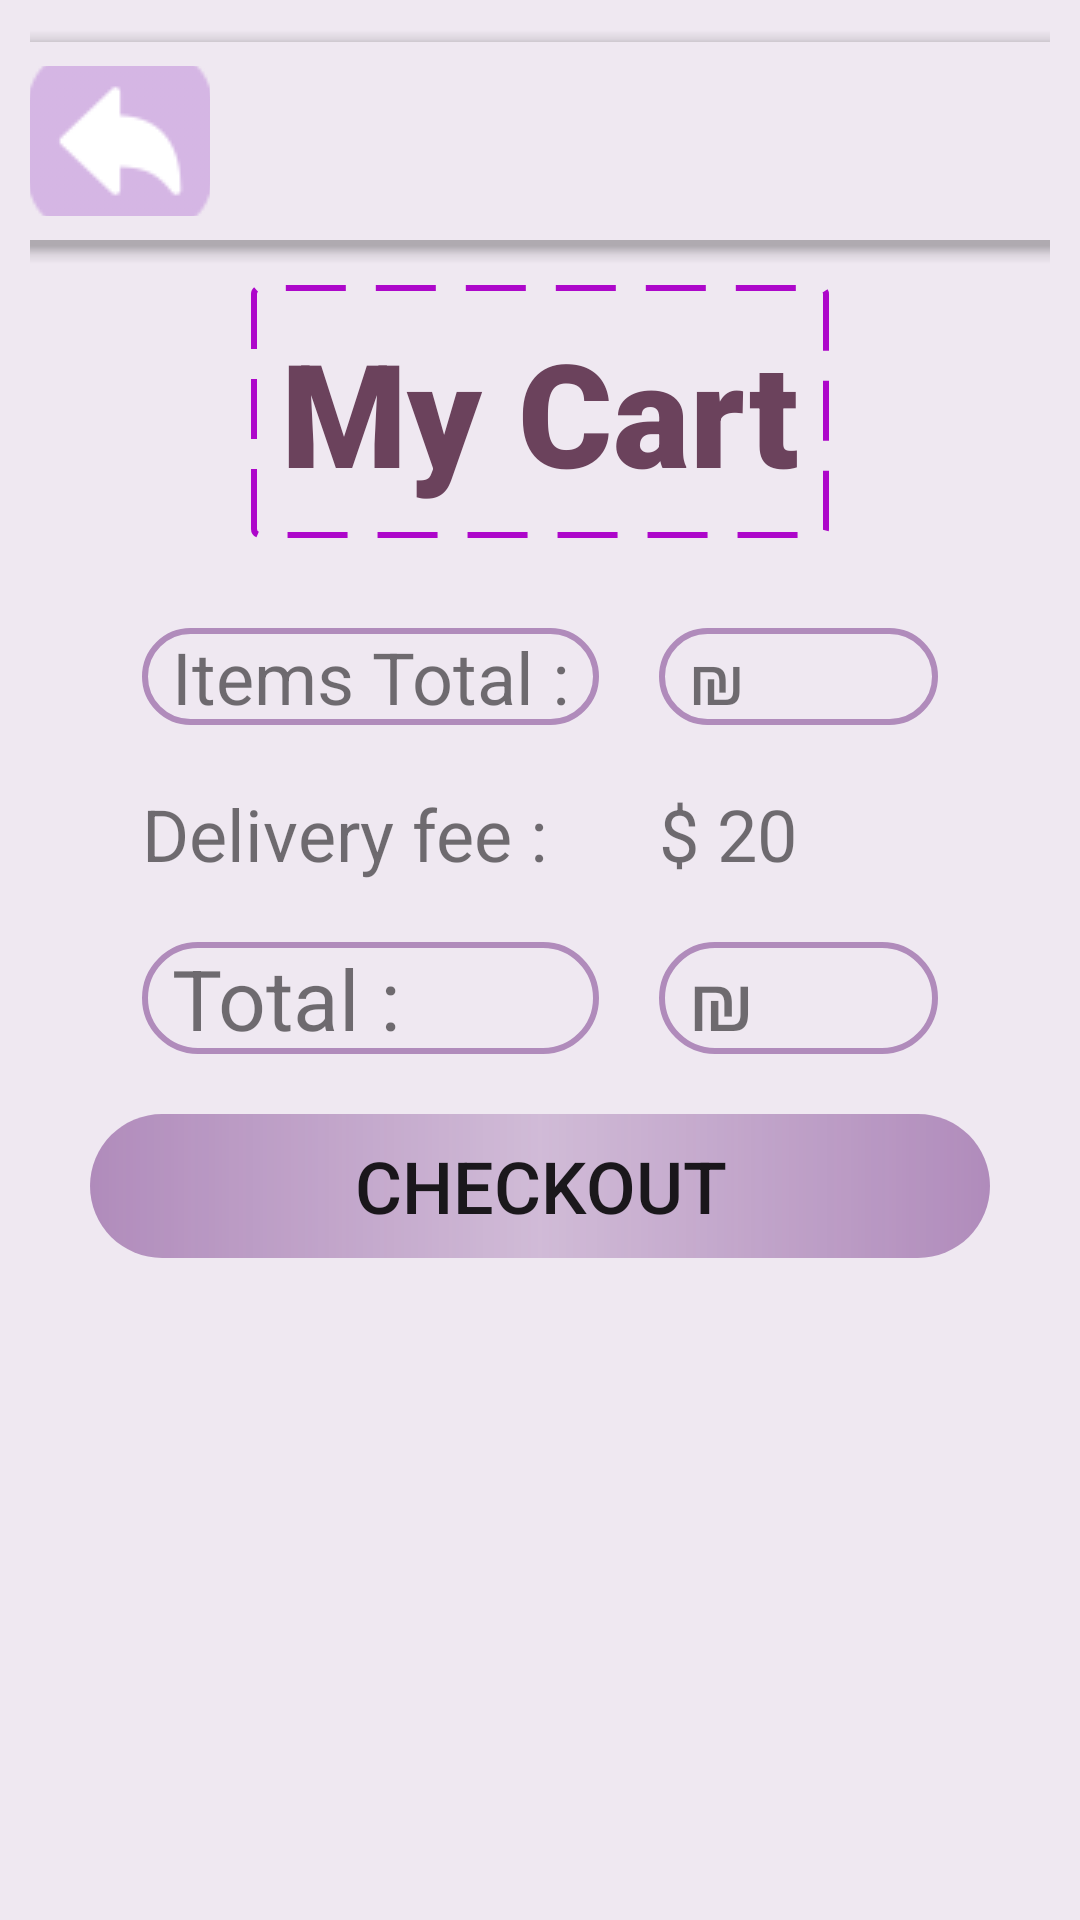

The Android layout XML behind this screen, and the referenced resources:
<!-- AndroidManifest.xml: application theme Theme.AndroidStudioProject -->
<!-- res/layout/activity_cart.xml -->
<?xml version="1.0" encoding="utf-8"?>
<androidx.appcompat.widget.LinearLayoutCompat xmlns:android="http://schemas.android.com/apk/res/android"
    xmlns:app="http://schemas.android.com/apk/res-auto"
    xmlns:tools="http://schemas.android.com/tools"
    android:layout_width="match_parent"
    android:layout_height="match_parent"
    android:orientation="vertical"
    android:gravity="top"
    android:layout_margin="8dp"
    android:background="#EFE8F1"
    android:padding="10dp">

    <com.google.android.material.bottomappbar.BottomAppBar
        android:id="@+id/topBar"
        android:layout_width="376dp"
        android:layout_height="66dp"
        android:layout_gravity="top"
        android:layout_marginTop="4dp"
        app:backgroundTint="@android:color/transparent"
        app:layout_constraintEnd_toEndOf="parent"
        app:layout_constraintHorizontal_bias="0.473"
        app:layout_constraintStart_toStartOf="parent"
        app:layout_constraintTop_toTopOf="parent"
        tools:ignore="BottomAppBar">



        <ImageButton
            android:id="@+id/imageButton2"
            android:layout_width="60dp"
            android:layout_height="50dp"
            android:background="@android:color/transparent"
            android:onClick="backHomeFromCart"
            android:scrollbarSize="5dp"
            app:layout_anchor="@+id/imageButton"
            app:layout_anchorGravity="end|bottom"
            app:srcCompat="@drawable/back"
            tools:ignore="SpeakableTextPresentCheck" />

    </com.google.android.material.bottomappbar.BottomAppBar>
    <TextView
        android:id="@+id/mycartTextView"
        android:layout_width="wrap_content"
        android:layout_height="wrap_content"
        android:layout_gravity="center|top"
        android:layout_margin="15dp"
        android:background="@drawable/textview_design"
        android:fontFamily="sans-serif-black"
        android:text="My Cart"
        android:textColor="#6B425C"
        android:textSize="48sp"  />

    <ScrollView
        android:layout_width="match_parent"
        android:layout_height="wrap_content"
        android:background="#EFE8F1"
        android:padding="5dp">

        <LinearLayout
            android:layout_width="match_parent"
            android:layout_height="wrap_content"
            android:orientation="vertical">

            <androidx.recyclerview.widget.RecyclerView
                android:id="@+id/cartRecyclerView"
                android:layout_width="wrap_content"
                android:layout_height="wrap_content" />

            <LinearLayout
                android:layout_width="match_parent"
                android:layout_height="wrap_content"
                android:gravity="center"
                android:orientation="horizontal">

                <LinearLayout
                    android:id="@+id/linearLayout2"
                    android:layout_width="wrap_content"
                    android:layout_height="wrap_content"
                    android:orientation="vertical"
                    app:layout_constraintStart_toStartOf="parent"
                    app:layout_constraintTop_toTopOf="parent">

                    <TextView
                        android:id="@+id/itemsTotalTextViewStr"
                        android:layout_width="match_parent"
                        android:layout_height="wrap_content"
                        android:layout_margin="10dp"
                        android:background="@drawable/input_dg"
                        android:text="Items Total :"
                        android:textSize="24sp" />

                    <TextView
                        android:id="@+id/DeliveryFeeTextViewStr"
                        android:layout_width="match_parent"
                        android:layout_height="wrap_content"
                        android:layout_margin="10dp"

                        android:text="Delivery fee :"
                        android:textSize="24sp" />

                    <TextView
                        android:id="@+id/TotalTextViewStr"
                        android:layout_width="match_parent"
                        android:layout_height="wrap_content"
                        android:layout_margin="10dp"
                        android:background="@drawable/input_dg"
                        android:text="Total :"
                        android:textSize="28sp" />
                </LinearLayout>

                <LinearLayout
                    android:id="@+id/linearLayout"
                    android:layout_width="113dp"
                    android:layout_height="wrap_content"
                    android:orientation="vertical"
                    app:layout_constraintBottom_toBottomOf="parent"
                    app:layout_constraintStart_toEndOf="@+id/linearLayout2"
                    app:layout_constraintTop_toTopOf="parent">

                    <TextView
                        android:id="@+id/itemsTotalTextViewInt"
                        android:layout_width="match_parent"
                        android:layout_height="wrap_content"
                        android:layout_gravity="center"
                        android:layout_margin="10dp"
                        android:background="@drawable/input_dg"
                        android:text="₪ "
                        android:textSize="24sp" />

                    <TextView
                        android:id="@+id/DeliveryFeeTextViewInt"
                        android:layout_width="match_parent"
                        android:layout_height="wrap_content"
                        android:layout_margin="10dp"

                        android:text="$ 20"
                        android:textSize="24sp" />

                    <TextView
                        android:id="@+id/TotalTextViewInt"
                        android:layout_width="match_parent"
                        android:layout_height="wrap_content"
                        android:layout_margin="10dp"
                        android:background="@drawable/input_dg"
                        android:text="₪ "
                        android:textSize="28sp" />
                </LinearLayout>
            </LinearLayout>

            <Button
                android:id="@+id/checkOutBtn"
                android:layout_width="300dp"
                android:layout_height="wrap_content"
                android:layout_gravity="center"
                android:layout_marginTop="10dp"
                android:background="@drawable/btn_bg"
                android:backgroundTint="@color/purple"
                android:gravity="center"
                android:minHeight="48dp"
                android:onClick="checkOutOnClick"
                android:text="CheckOut"
                android:textSize="24sp" />

        </LinearLayout>
    </ScrollView>

</androidx.appcompat.widget.LinearLayoutCompat>
<!-- resources referenced by this layout -->
<resources>
  <color name="purple">#b08bbb</color>
  <!-- drawable back: png bitmap (drawable-v24, 3804 bytes) -->
  <!-- drawable btn_bg (drawable) -->
  <?xml version="1.0" encoding="utf-8"?>
  <shape xmlns:android="http://schemas.android.com/apk/res/android">
      <gradient
          android:startColor="@color/purple_300"
          android:centerColor="@color/pink"
          android:endColor="@color/purple_300"/>
      <corners android:radius="70dp"/>
  </shape>
  <!-- drawable input_dg (drawable) -->
  <?xml version="1.0" encoding="utf-8"?>
  <shape xmlns:android="http://schemas.android.com/apk/res/android">
  
      <stroke android:color="@color/purple" android:width="2dp" />
      <corners android:radius="70dp"/>
      <padding android:left="10dp"
          android:right="10dp"/>
  </shape>
  <!-- drawable textview_design (drawable) -->
  <?xml version="1.0" encoding="utf-8"?>
  <shape xmlns:tools="http://schemas.android.com/tools"
      xmlns:android="http://schemas.android.com/apk/res/android"
      tools:ignore="MissingDefaultResource">
      <stroke
          android:width="2dp"
          android:dashWidth="20dp"
          android:dashGap="10dp"
          android:color="#AD07CA">
      </stroke>
      <padding
          android:top="10dp"
          android:bottom="10dp"
          android:left="10dp"
          android:right="10dp"
          >
      </padding>
      <corners
          android:radius="2dp">
      </corners>
  </shape>
  <style name="Theme.AndroidStudioProject" parent="Theme.AppCompat.DayNight.DarkActionBar">
          
          <item name="colorPrimary">@color/purple_500</item>
          <item name="colorPrimaryVariant">@color/purple_700</item>
          <item name="colorOnPrimary">@color/white</item>
          
          <item name="colorSecondary">@color/teal_200</item>
          <item name="colorSecondaryVariant">@color/teal_700</item>
          <item name="colorOnSecondary">@color/black</item>
          
          <item name="android:statusBarColor">?attr/colorPrimaryVariant</item>
          
      </style>
  <color name="purple_300">#b08bbb</color>
  <color name="pink">#7CEECAE1</color>
  <color name="purple_500">#FF6200EE</color>
  <color name="purple_700">#FF3700B3</color>
  <color name="white">#FFFFFFFF</color>
  <color name="teal_200">#FF03DAC5</color>
  <color name="teal_700">#FF018786</color>
  <color name="black">#FF000000</color>
</resources>
